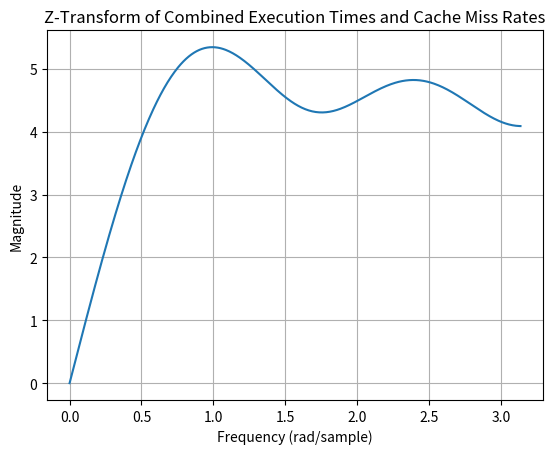

This chart was generated by the following Python code:
import numpy as np
import matplotlib.pyplot as plt
from scipy.signal import freqz

# Performance data
leaf_sizes = np.array([128, 256, 512, 1024, 2048])
execution_times = np.array([4.681795594, 5.076203895, 5.365837387, 5.465989967, 12.848879154])
cache_miss_rates = np.array([17.26, 10.22, 0.89, 0.43, 60.75])

# Normalize execution times and cache miss rates
normalized_times = (execution_times - np.mean(execution_times)) / np.std(execution_times)
normalized_miss_rates = (cache_miss_rates - np.mean(cache_miss_rates)) / np.std(cache_miss_rates)

# Combine normalized data
combined_signal = normalized_times + normalized_miss_rates

# Z-transform using frequency response
w, h = freqz(combined_signal)

# Plot the frequency response
plt.figure()
plt.plot(w, np.abs(h))
plt.title('Z-Transform of Combined Execution Times and Cache Miss Rates')
plt.xlabel('Frequency (rad/sample)')
plt.ylabel('Magnitude')
plt.grid()
plt.show()

# Find the frequency of the peak magnitude
peak_freq_index = np.argmax(np.abs(h))
peak_freq = w[peak_freq_index]

# Map the peak frequency back to leaf sizes
optimal_leaf_size_index = int((peak_freq / np.pi) * len(leaf_sizes))
optimal_leaf_size = leaf_sizes[optimal_leaf_size_index]

print(f'Optimal Leaf Size: {optimal_leaf_size}')

